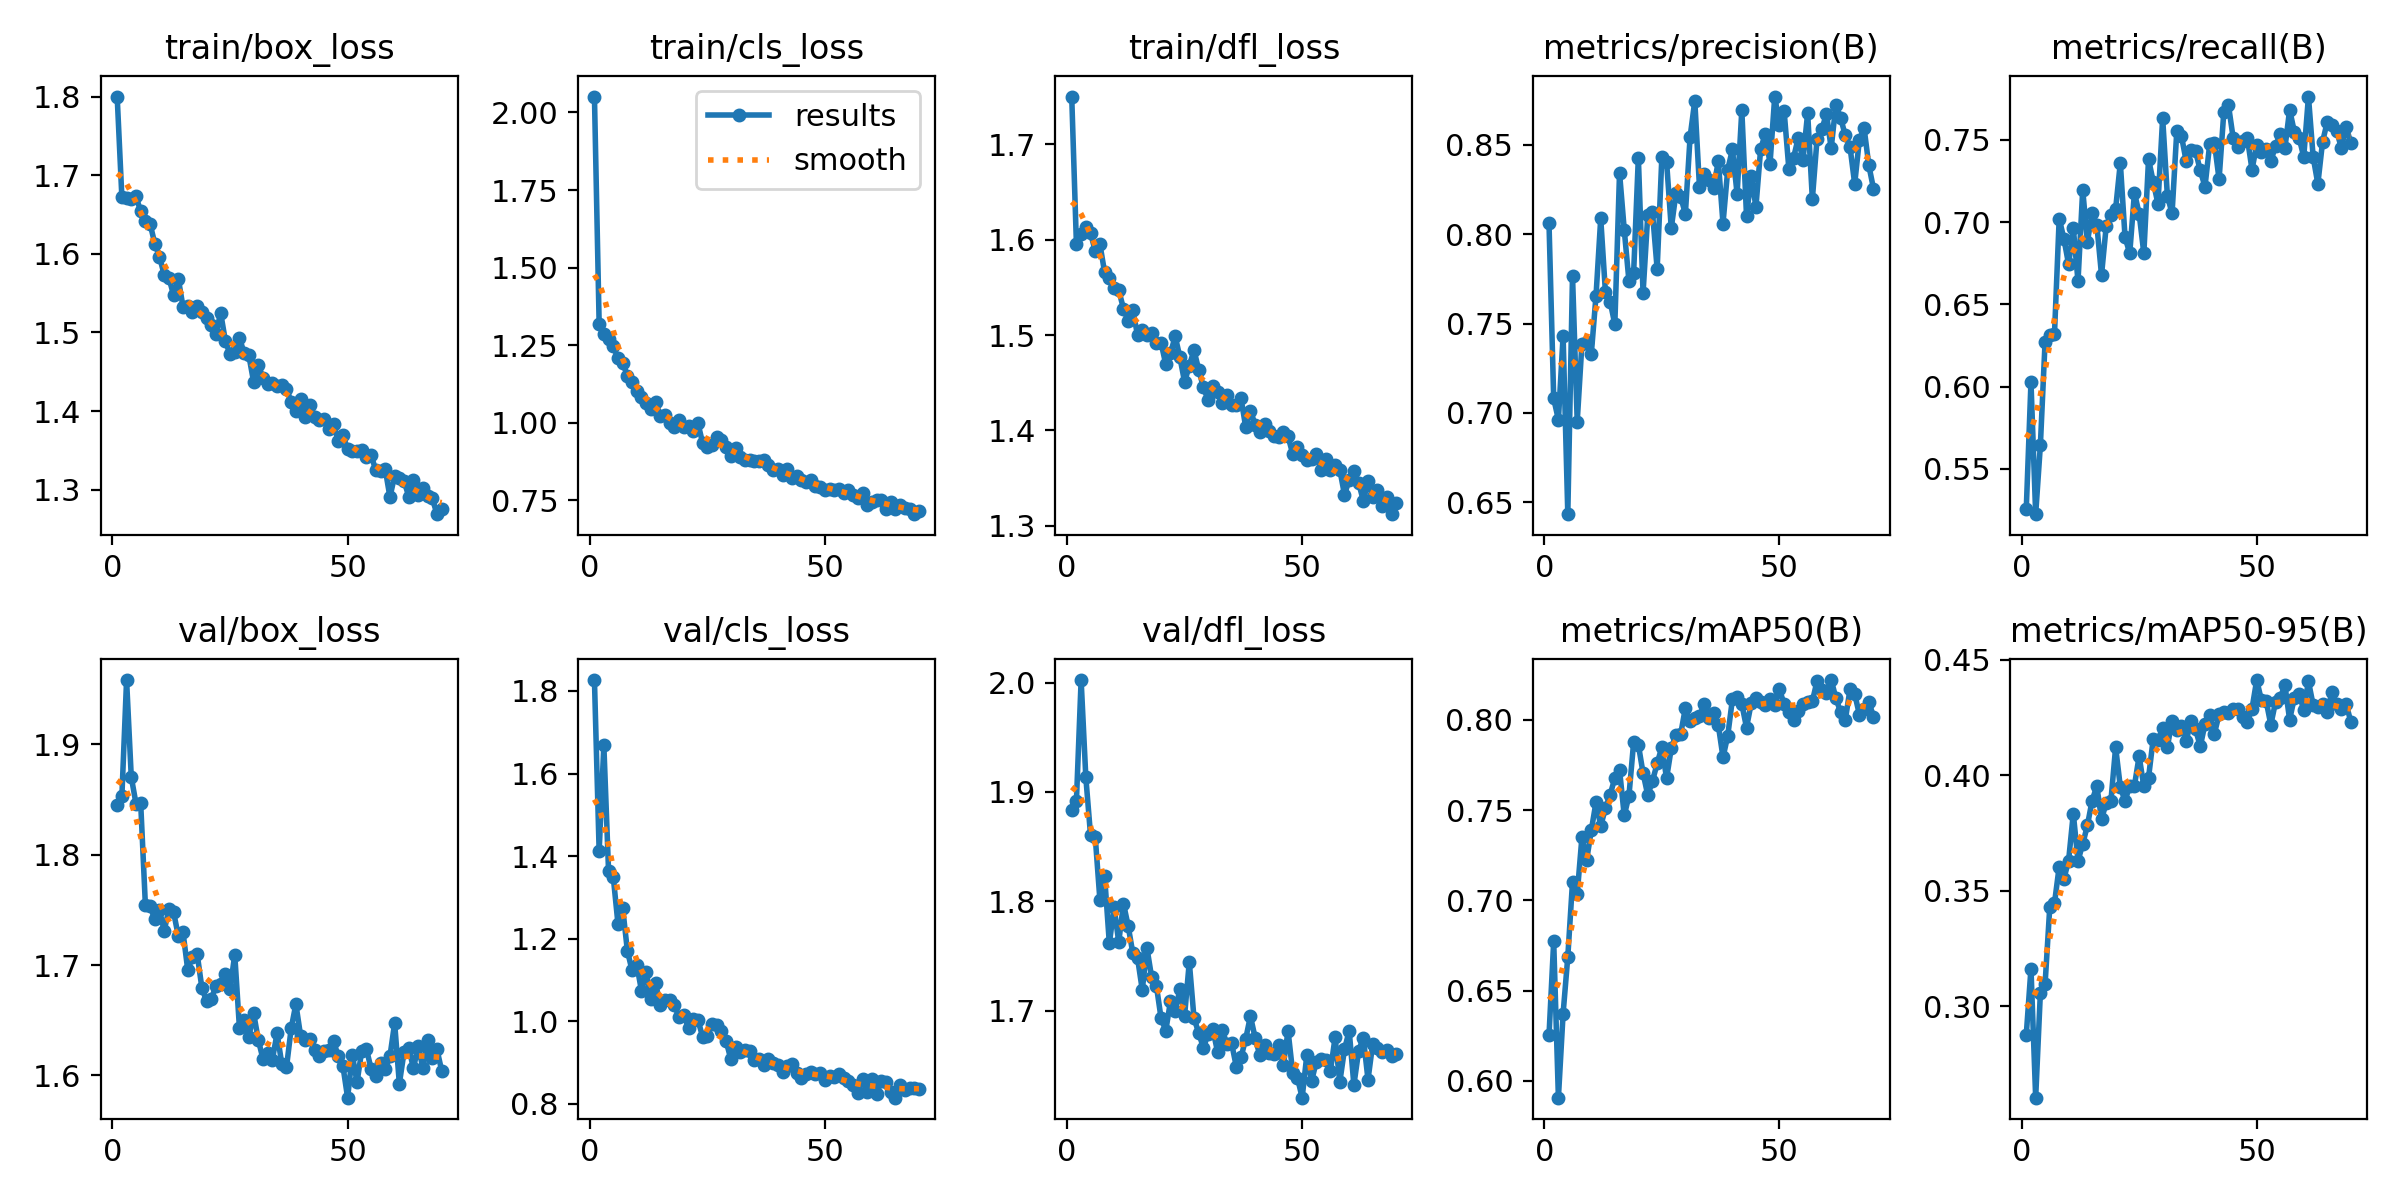

The data file committed next to this chart (first rows):
epoch, time, train/box_loss, train/cls_loss, train/dfl_loss, metrics/precision(B), metrics/recall(B), metrics/mAP50(B), metrics/mAP50-95(B), val/box_loss, val/cls_loss, val/dfl_loss, lr/pg0, lr/pg1, lr/pg2
1, 29.11, 1.8, 2.051, 1.75, 0.8063, 0.5255, 0.6251, 0.2875, 1.845, 1.826, 1.883, 0.0003288, 0.0003288, 0.0003288
2, 48.74, 1.672, 1.319, 1.595, 0.7081, 0.6027, 0.6773, 0.3162, 1.853, 1.412, 1.892, 0.0006555, 0.0006555, 0.0006555
3, 69.09, 1.671, 1.284, 1.606, 0.6962, 0.5225, 0.5906, 0.2603, 1.958, 1.668, 2.002, 0.0009757, 0.0009757, 0.0009757
4, 88.93, 1.67, 1.271, 1.613, 0.7431, 0.5644, 0.6372, 0.3058, 1.87, 1.364, 1.913, 0.0009703, 0.0009703, 0.0009703
5, 109, 1.673, 1.248, 1.607, 0.6433, 0.6273, 0.6688, 0.3095, 1.846, 1.35, 1.861, 0.0009604, 0.0009604, 0.0009604
6, 128.7, 1.654, 1.207, 1.588, 0.7767, 0.6312, 0.7101, 0.3429, 1.846, 1.236, 1.859, 0.0009505, 0.0009505, 0.0009505
7, 148.8, 1.642, 1.193, 1.595, 0.6952, 0.6321, 0.7035, 0.3446, 1.754, 1.275, 1.801, 0.0009406, 0.0009406, 0.0009406
8, 169.4, 1.638, 1.152, 1.566, 0.7385, 0.7021, 0.7349, 0.3604, 1.753, 1.171, 1.823, 0.0009307, 0.0009307, 0.0009307
9, 189.8, 1.613, 1.132, 1.56, 0.7397, 0.6899, 0.7222, 0.3551, 1.741, 1.123, 1.762, 0.0009208, 0.0009208, 0.0009208
10, 209.8, 1.596, 1.101, 1.55, 0.7331, 0.6743, 0.7388, 0.363, 1.75, 1.137, 1.794, 0.0009109, 0.0009109, 0.0009109
11, 230.4, 1.573, 1.082, 1.547, 0.7656, 0.6963, 0.7545, 0.3834, 1.731, 1.074, 1.763, 0.000901, 0.000901, 0.000901
12, 250.8, 1.57, 1.064, 1.528, 0.8088, 0.664, 0.7412, 0.3629, 1.75, 1.12, 1.798, 0.0008911, 0.0008911, 0.0008911
13, 270.4, 1.547, 1.045, 1.515, 0.7675, 0.7196, 0.7511, 0.3702, 1.748, 1.055, 1.778, 0.0008812, 0.0008812, 0.0008812
14, 290, 1.568, 1.067, 1.526, 0.7623, 0.688, 0.7586, 0.3783, 1.726, 1.093, 1.752, 0.0008713, 0.0008713, 0.0008713
15, 309.2, 1.533, 1.022, 1.5, 0.7496, 0.7053, 0.7678, 0.389, 1.73, 1.038, 1.748, 0.0008614, 0.0008614, 0.0008614
16, 329.6, 1.534, 1.025, 1.505, 0.8344, 0.6984, 0.7723, 0.3953, 1.696, 1.051, 1.719, 0.0008515, 0.0008515, 0.0008515
17, 350.1, 1.526, 0.9991, 1.5, 0.8025, 0.6678, 0.7471, 0.3809, 1.707, 1.051, 1.757, 0.0008416, 0.0008416, 0.0008416
18, 369.4, 1.533, 0.9855, 1.502, 0.7738, 0.6976, 0.7579, 0.388, 1.71, 1.038, 1.73, 0.0008317, 0.0008317, 0.0008317
19, 388.8, 1.526, 1.01, 1.492, 0.7784, 0.7044, 0.7877, 0.3889, 1.68, 1.01, 1.723, 0.0008218, 0.0008218, 0.0008218
20, 407.9, 1.519, 0.9859, 1.492, 0.8429, 0.708, 0.7863, 0.4121, 1.667, 1.016, 1.693, 0.0008119, 0.0008119, 0.0008119
21, 428.1, 1.509, 0.9883, 1.469, 0.767, 0.7359, 0.7705, 0.3949, 1.669, 0.9836, 1.682, 0.000802, 0.000802, 0.000802
22, 447.4, 1.498, 0.9724, 1.481, 0.8107, 0.6908, 0.7583, 0.3888, 1.681, 1.006, 1.709, 0.0007921, 0.0007921, 0.0007921
23, 467, 1.525, 0.999, 1.499, 0.8124, 0.681, 0.7661, 0.3955, 1.682, 1.004, 1.7, 0.0007822, 0.0007822, 0.0007822
24, 486.3, 1.49, 0.9347, 1.477, 0.7805, 0.7177, 0.7759, 0.3955, 1.692, 0.9623, 1.72, 0.0007723, 0.0007723, 0.0007723
25, 505.4, 1.472, 0.9212, 1.451, 0.8433, 0.7051, 0.785, 0.4082, 1.678, 0.9655, 1.696, 0.0007624, 0.0007624, 0.0007624
26, 524.9, 1.475, 0.927, 1.468, 0.8406, 0.6809, 0.7677, 0.3951, 1.709, 0.9932, 1.745, 0.0007525, 0.0007525, 0.0007525
27, 544.2, 1.493, 0.9541, 1.484, 0.8034, 0.7382, 0.7843, 0.399, 1.643, 0.9917, 1.693, 0.0007426, 0.0007426, 0.0007426
28, 563.4, 1.474, 0.9445, 1.464, 0.823, 0.7244, 0.7919, 0.4158, 1.651, 0.9768, 1.68, 0.0007327, 0.0007327, 0.0007327
29, 583.3, 1.471, 0.9205, 1.445, 0.8209, 0.7111, 0.7922, 0.4151, 1.635, 0.9525, 1.666, 0.0007228, 0.0007228, 0.0007228
30, 602.8, 1.438, 0.8927, 1.432, 0.8114, 0.7632, 0.8067, 0.4204, 1.657, 0.908, 1.679, 0.0007129, 0.0007129, 0.0007129
31, 622.6, 1.458, 0.9197, 1.447, 0.8544, 0.716, 0.7992, 0.4123, 1.632, 0.9379, 1.683, 0.000703, 0.000703, 0.000703
32, 642.3, 1.443, 0.8893, 1.441, 0.8746, 0.7052, 0.8012, 0.4236, 1.615, 0.926, 1.663, 0.0006931, 0.0006931, 0.0006931
33, 662, 1.434, 0.8801, 1.429, 0.8263, 0.755, 0.8022, 0.4195, 1.62, 0.9298, 1.683, 0.0006832, 0.0006832, 0.0006832
34, 681.3, 1.436, 0.8791, 1.437, 0.8334, 0.7522, 0.8087, 0.4212, 1.614, 0.9291, 1.669, 0.0006733, 0.0006733, 0.0006733
35, 700.7, 1.432, 0.8761, 1.427, 0.8306, 0.737, 0.8008, 0.4147, 1.638, 0.9066, 1.67, 0.0006634, 0.0006634, 0.0006634
36, 720, 1.433, 0.8757, 1.427, 0.8259, 0.7437, 0.8036, 0.4237, 1.611, 0.9099, 1.649, 0.0006535, 0.0006535, 0.0006535
37, 740, 1.429, 0.879, 1.433, 0.8408, 0.7429, 0.7971, 0.4199, 1.607, 0.8943, 1.657, 0.0006436, 0.0006436, 0.0006436
38, 759.5, 1.412, 0.8628, 1.403, 0.806, 0.7313, 0.7793, 0.4125, 1.643, 0.9095, 1.674, 0.0006337, 0.0006337, 0.0006337
39, 778.9, 1.401, 0.8471, 1.421, 0.836, 0.7215, 0.7912, 0.4222, 1.665, 0.8998, 1.695, 0.0006238, 0.0006238, 0.0006238
40, 798.2, 1.416, 0.8495, 1.406, 0.8474, 0.7472, 0.8114, 0.4262, 1.636, 0.8954, 1.675, 0.0006139, 0.0006139, 0.0006139
41, 818.7, 1.392, 0.8319, 1.398, 0.8225, 0.7481, 0.8125, 0.418, 1.632, 0.8783, 1.659, 0.000604, 0.000604, 0.000604
42, 838.5, 1.408, 0.8495, 1.406, 0.8694, 0.726, 0.8088, 0.4263, 1.633, 0.8909, 1.669, 0.0005941, 0.0005941, 0.0005941
43, 858.5, 1.393, 0.8229, 1.4, 0.8102, 0.7666, 0.7958, 0.4273, 1.623, 0.8974, 1.662, 0.0005842, 0.0005842, 0.0005842
44, 879, 1.388, 0.827, 1.394, 0.8325, 0.7709, 0.8093, 0.4271, 1.617, 0.8738, 1.66, 0.0005743, 0.0005743, 0.0005743
45, 898.3, 1.39, 0.8157, 1.393, 0.8153, 0.7509, 0.812, 0.4286, 1.622, 0.8616, 1.669, 0.0005644, 0.0005644, 0.0005644
46, 918.3, 1.378, 0.8102, 1.398, 0.8476, 0.7453, 0.8099, 0.4285, 1.623, 0.8715, 1.65, 0.0005545, 0.0005545, 0.0005545
47, 937.9, 1.383, 0.8163, 1.394, 0.8563, 0.7492, 0.8085, 0.4252, 1.632, 0.8783, 1.682, 0.0005446, 0.0005446, 0.0005446
48, 957.6, 1.362, 0.7978, 1.375, 0.8395, 0.7511, 0.8115, 0.4231, 1.617, 0.8717, 1.643, 0.0005347, 0.0005347, 0.0005347
49, 977.4, 1.37, 0.7938, 1.382, 0.877, 0.7318, 0.8084, 0.4289, 1.609, 0.8746, 1.639, 0.0005248, 0.0005248, 0.0005248
50, 997.7, 1.351, 0.7836, 1.374, 0.8613, 0.747, 0.817, 0.4412, 1.58, 0.8585, 1.62, 0.0005149, 0.0005149, 0.0005149
51, 1018, 1.35, 0.7881, 1.369, 0.8688, 0.7425, 0.8087, 0.4325, 1.619, 0.8684, 1.66, 0.000505, 0.000505, 0.000505
52, 1038, 1.349, 0.7842, 1.37, 0.8367, 0.7444, 0.8044, 0.4322, 1.594, 0.8661, 1.636, 0.0004951, 0.0004951, 0.0004951
53, 1059, 1.351, 0.7851, 1.375, 0.8428, 0.7368, 0.8, 0.4219, 1.622, 0.872, 1.653, 0.0004852, 0.0004852, 0.0004852
54, 1079, 1.342, 0.7726, 1.359, 0.8538, 0.7464, 0.8051, 0.4317, 1.624, 0.8619, 1.656, 0.0004753, 0.0004753, 0.0004753
55, 1099, 1.344, 0.7821, 1.369, 0.8415, 0.7533, 0.809, 0.4336, 1.606, 0.8549, 1.655, 0.0004654, 0.0004654, 0.0004654
56, 1119, 1.325, 0.7661, 1.359, 0.8678, 0.745, 0.81, 0.4389, 1.6, 0.8455, 1.645, 0.0004555, 0.0004555, 0.0004555
57, 1140, 1.324, 0.7573, 1.364, 0.8196, 0.7682, 0.8104, 0.4241, 1.611, 0.8267, 1.676, 0.0004456, 0.0004456, 0.0004456
58, 1160, 1.326, 0.7741, 1.359, 0.8535, 0.7548, 0.8217, 0.4335, 1.606, 0.8594, 1.635, 0.0004357, 0.0004357, 0.0004357
59, 1180, 1.291, 0.7344, 1.332, 0.8586, 0.7513, 0.8164, 0.4353, 1.617, 0.8289, 1.665, 0.0004258, 0.0004258, 0.0004258
60, 1201, 1.318, 0.7454, 1.348, 0.8673, 0.7397, 0.8152, 0.4283, 1.647, 0.8606, 1.682, 0.0004159, 0.0004159, 0.0004159
... 10 more rows
